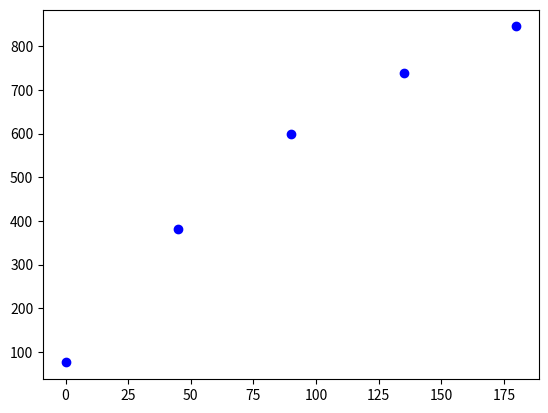

Write the Python code that produced this figure.
# Code taken from this Instructables:
#   http://www.instructables.com/id/Plotting-real-time-data-from-Arduino-using-Python-/
#   https://gist.github.com/electronut/d5e5f68c610821e311b0

import numpy as np
from time import sleep
from collections import deque
 
import matplotlib.pyplot as plt 
import matplotlib.animation as animation 



def main():
  data = [3600,3600,4200,4200,4200,4200,4200,3600,3600,3600,3600,3600,4800,4800,4800,4800,4800,3600,3600,3600,3600,3600,4800,4800,4800,4800,4800,3600,3600,3600,3600,3600,4800,4800,4800,4800,4800,3600,3600,3600,3600,3600,4200,4200,4200,4200,4200,3600,3600,3600,3600,3600,3600,3600,3600,3600,3600,4200,4200,4200,4200,4200,3000,3000,3000,3000,3000,3000,3000,3000,3000,3000,3000,3000,3000,3000,3000,2400,2400,2400,2400,2400,2400,2400,2400,2400,2400,1800,1800,1800,1800,1800,1200,1200,1200,1200,1200,600,600,600,600,600,600,600,600,600,600,600,600,600,600,600,0,0,0,0,0,0,0,0,0,0,0,0,0]
  dataX = np.linspace(0,len(data)*0.05,len(data))
  data2 = [1800,1800,1800,1800,2100,1800,1800,1500,900,300,0,0,0,0,0,0,0]
  data2X = np.linspace(0,len(data2)*0.25,len(data2))

  angle = [0,45,90,135,180]
  measurement = [76,382,600,738,845]

  #fig = plt.figure()
  #ax = plt.axes(xlim=(0, 125), ylim=(0, 5000))
  plt.plot(angle,measurement, 'bo')
  #plt.plot(np.log(dataX),np.log(data))
  #plt.plot(data2X,data2)
  plt.show()
  print('exiting.')


if __name__ == '__main__':
  main()
